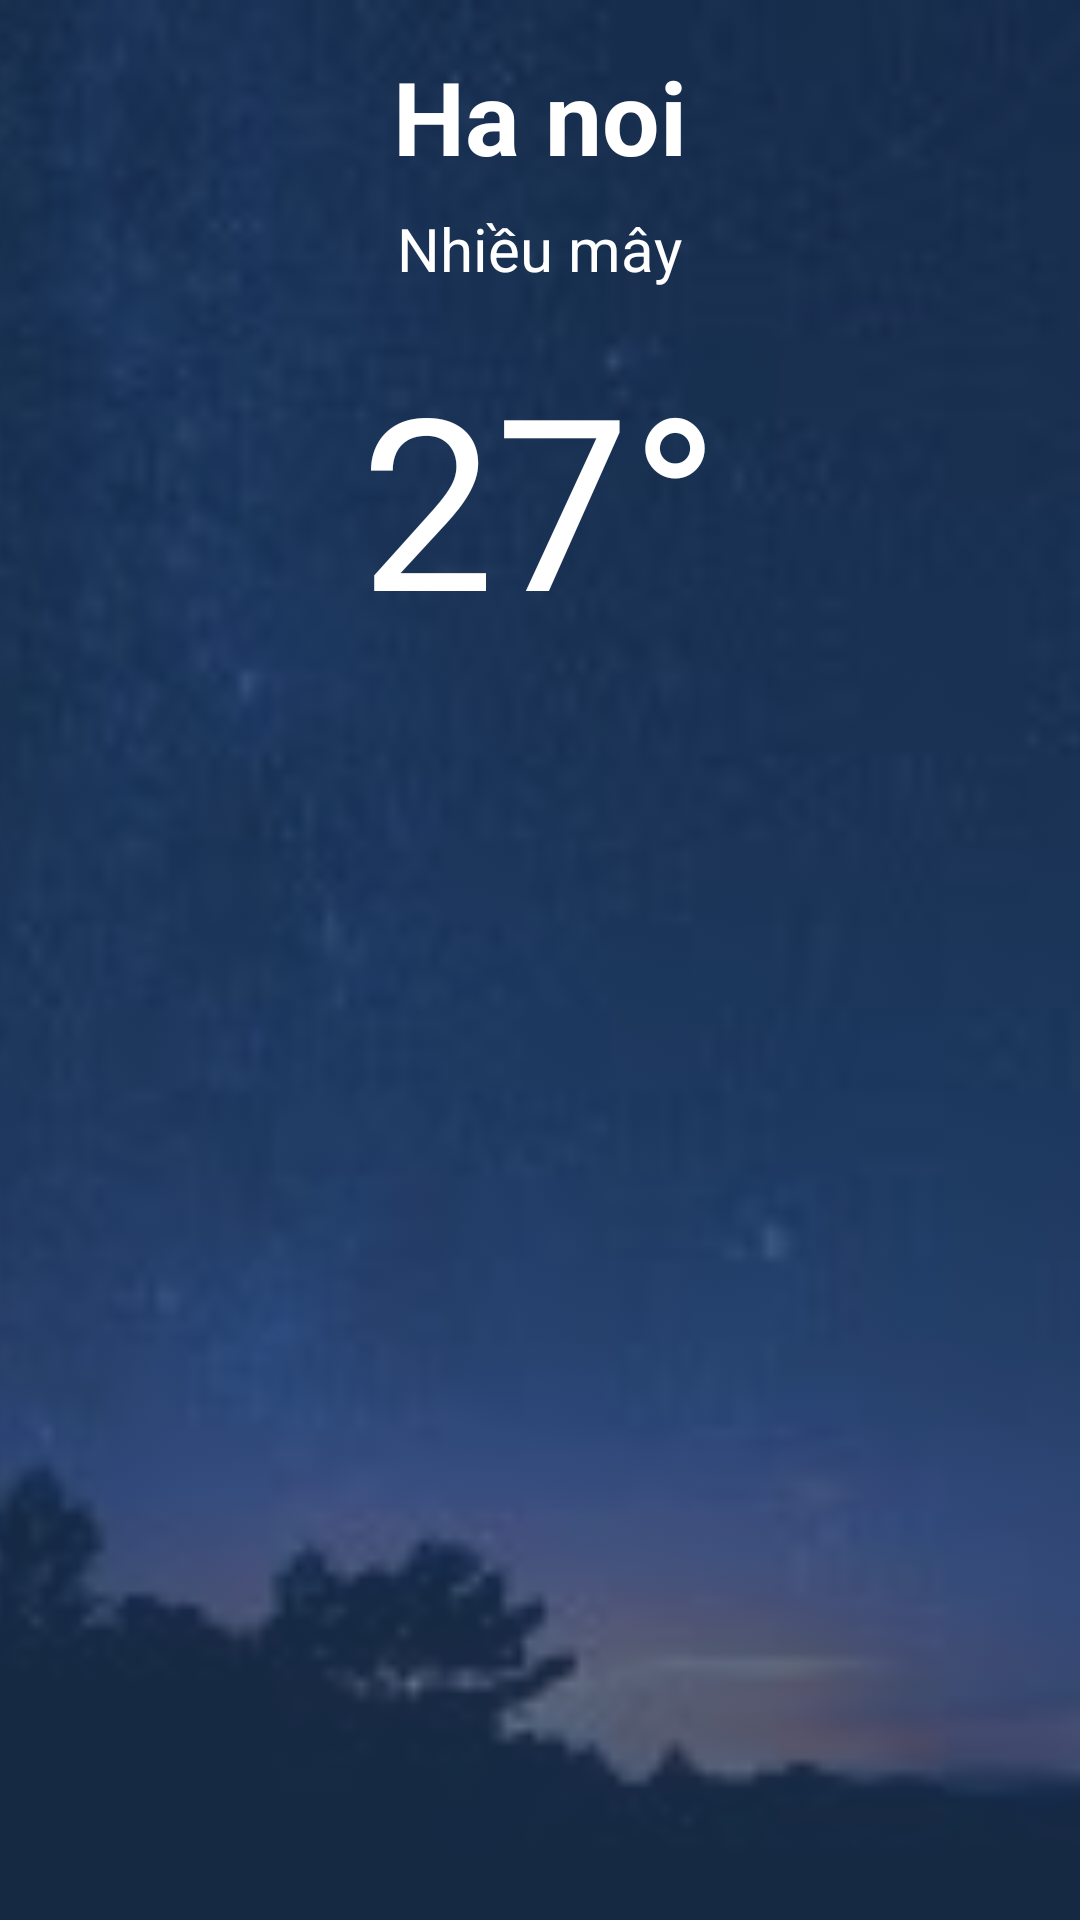

Android layout source for this screen:
<!-- AndroidManifest.xml: application theme Theme.GiuaKiMobile -->
<!-- res/layout/fragment_day3_network_weather.xml -->
<?xml version="1.0" encoding="utf-8"?>
<RelativeLayout
    xmlns:android="http://schemas.android.com/apk/res/android"
    android:layout_width="match_parent"
    android:layout_height="match_parent"
    android:background="#FF1E3A5F"> 

    
    <ImageView
        android:id="@+id/background_image"
        android:layout_width="match_parent"
        android:layout_height="match_parent"
        android:scaleType="centerCrop"
        android:alpha="0.3"
        android:src="@drawable/weather_background" /> 

    
    <LinearLayout
        android:layout_width="match_parent"
        android:layout_height="wrap_content"
        android:orientation="vertical"
        android:padding="16dp"
        android:gravity="center">

        
        <TextView
            android:id="@+id/city_text_view"
            android:layout_width="wrap_content"
            android:layout_height="wrap_content"
            android:text="Ha noi"
            android:textSize="34sp"
            android:textColor="@android:color/white"
            android:textStyle="bold" />

        
        <TextView
            android:id="@+id/description_text_view"
            android:layout_width="wrap_content"
            android:layout_height="wrap_content"
            android:text="Nhiều mây"
            android:textSize="20sp"
            android:textColor="@android:color/white"
            android:layout_marginTop="8dp" />

        
        <TextView
            android:id="@+id/current_temp_text_view"
            android:layout_width="wrap_content"
            android:layout_height="wrap_content"
            android:text="27°"
            android:textSize="80sp"
            android:textColor="@android:color/white"
            android:layout_marginTop="16dp" />
    </LinearLayout>

    
    <androidx.recyclerview.widget.RecyclerView
        android:id="@+id/recycler_view"
        android:layout_width="match_parent"
        android:layout_height="wrap_content"
        android:layout_alignParentBottom="true"
        android:padding="16dp" />

</RelativeLayout>
<!-- resources referenced by this layout -->
<resources>
  <!-- drawable weather_background: png bitmap (drawable, 74869 bytes) -->
  <style name="Theme.GiuaKiMobile" parent="Theme.MaterialComponents.DayNight.DarkActionBar">
          
          <item name="colorPrimary">@color/purple_500</item>
          <item name="colorPrimaryVariant">@color/purple_700</item>
          <item name="colorOnPrimary">@color/white</item>
          
          <item name="colorSecondary">@color/teal_200</item>
          <item name="colorSecondaryVariant">@color/teal_700</item>
          <item name="colorOnSecondary">@color/black</item>
          
          <item name="android:statusBarColor">?attr/colorPrimaryVariant</item>
          
      </style>
  <!-- not gathered from this repository: default colours our renderer supplied (Android Studio template values) -->
  <color name="purple_500">#FF6200EE</color>
  <color name="purple_700">#FF3700B3</color>
  <color name="teal_200">#FF03DAC5</color>
  <color name="teal_700">#FF018786</color>
  <color name="black">#FF000000</color>
  <color name="white">#FFFFFFFF</color>
</resources>
